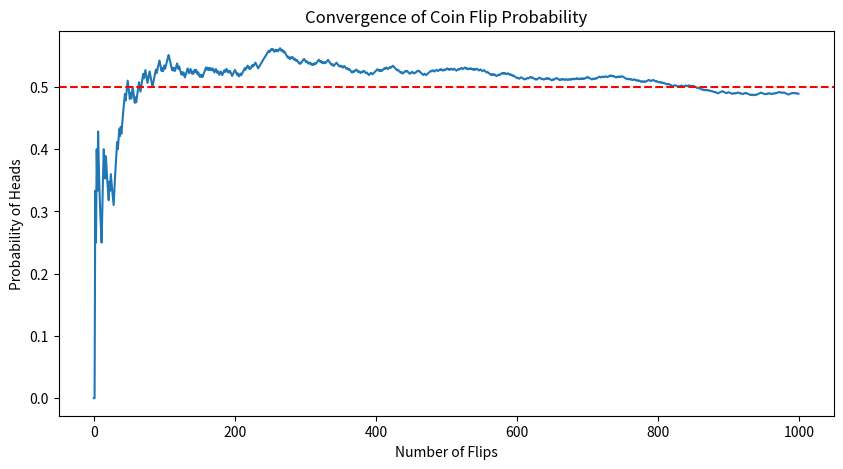
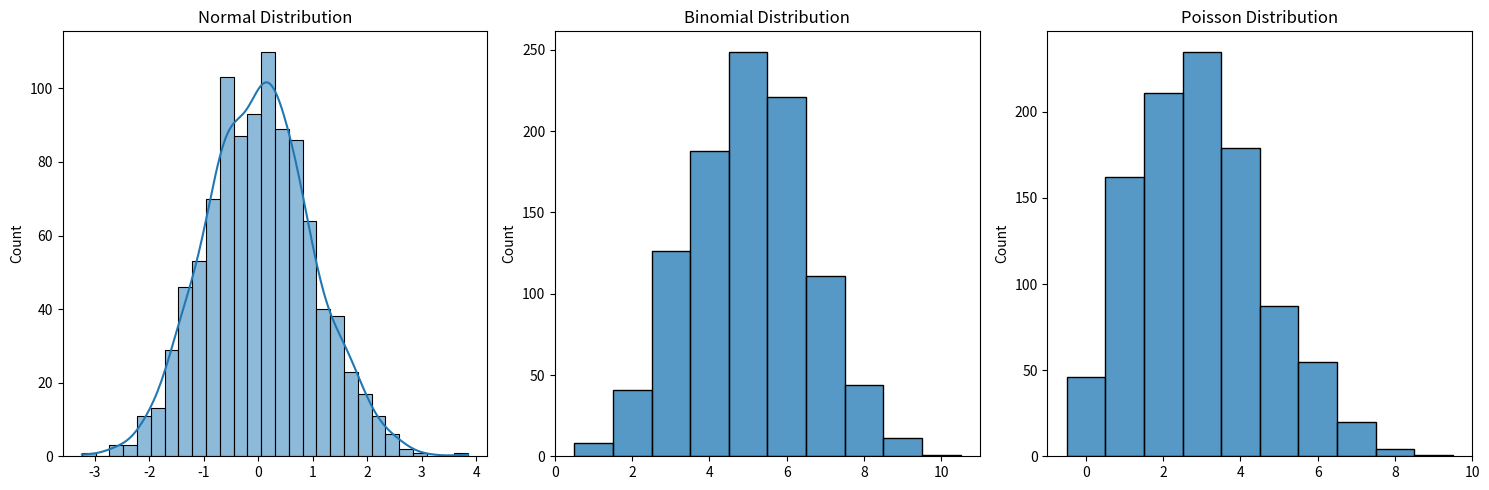
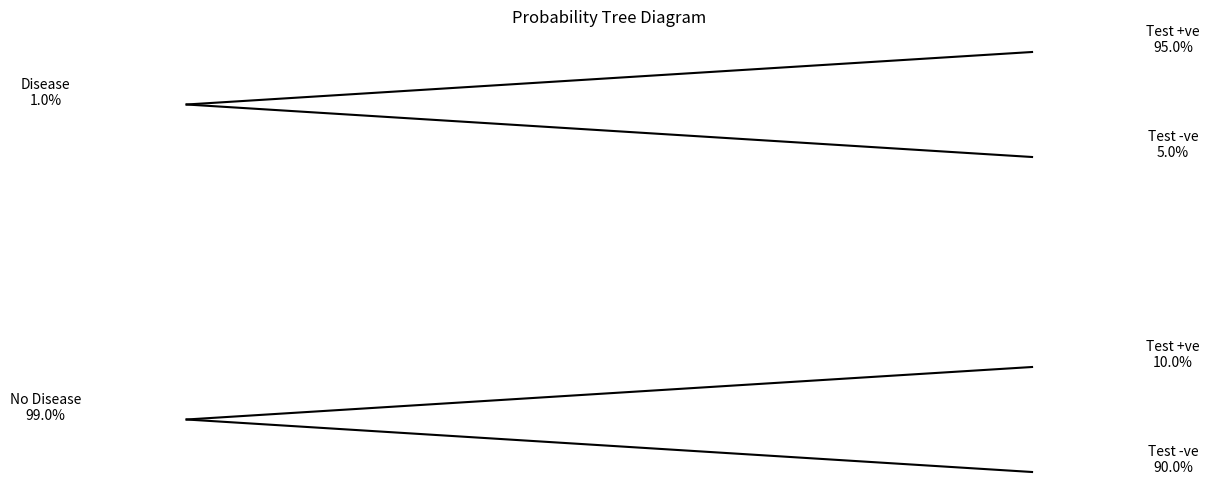
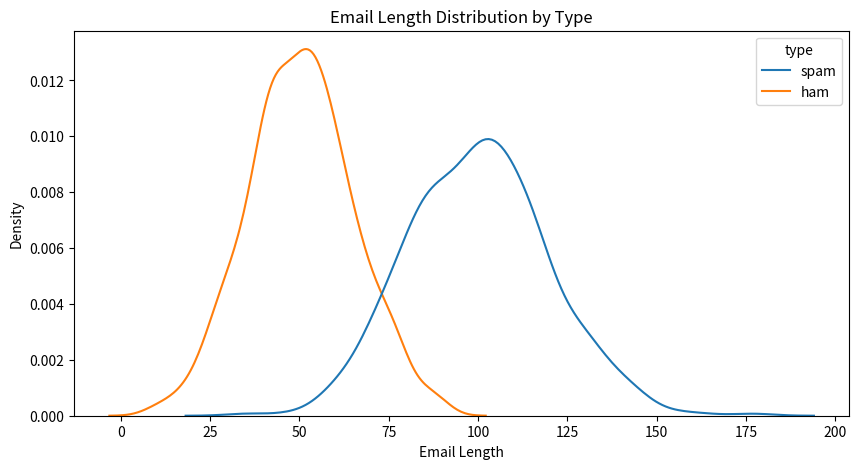
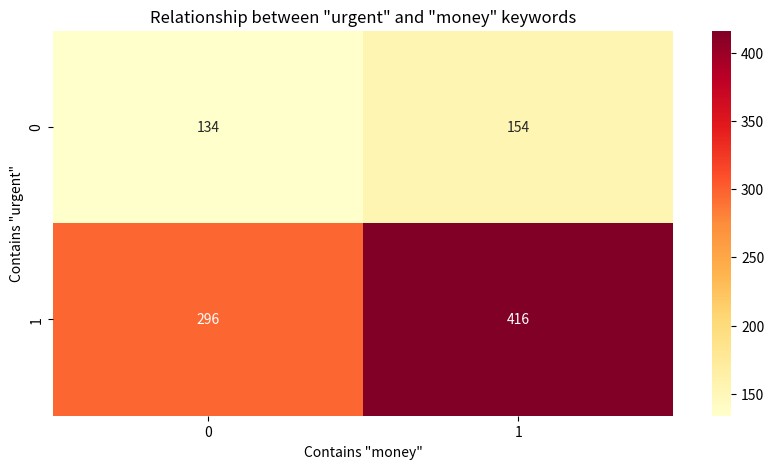
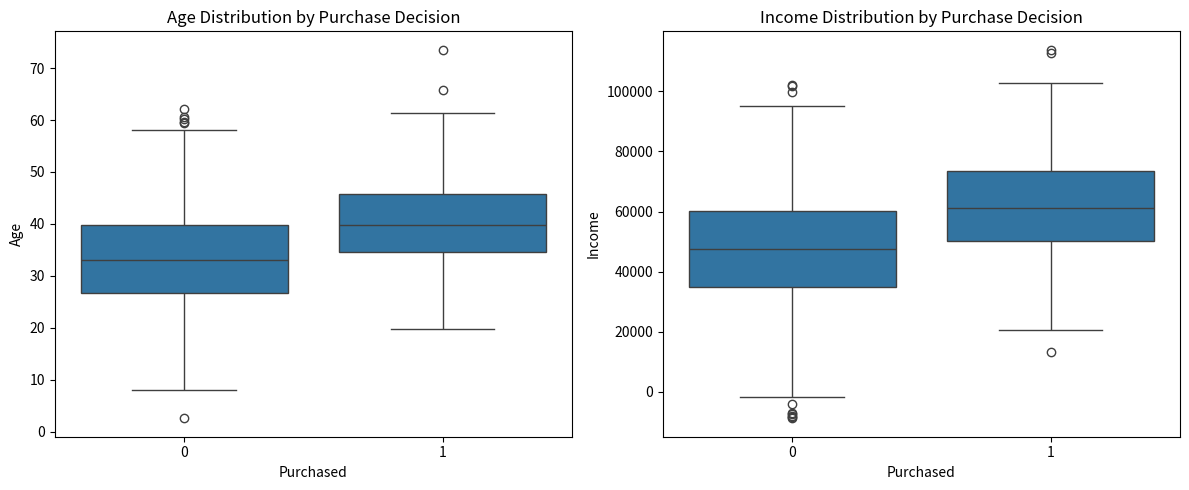

Source code (Python) for these figures, in order:
# Import required libraries
import numpy as np
import pandas as pd
import matplotlib.pyplot as plt
import seaborn as sns
from scipy import stats

def coin_flip_simulation(n_flips=1000):
    """Simulate coin flips and demonstrate probability"""
    # Simulate coin flips
    flips = np.random.choice(['Heads', 'Tails'], size=n_flips)
    
    # Calculate probabilities
    prob_heads = np.mean(flips == 'Heads')
    prob_tails = np.mean(flips == 'Tails')
    
    print(f"Probability of Heads: {prob_heads:.3f}")
    print(f"Probability of Tails: {prob_tails:.3f}")
    
    # Plot convergence to 0.5
    cumulative_prob = np.cumsum(flips == 'Heads') / np.arange(1, n_flips + 1)
    
    plt.figure(figsize=(10, 5))
    plt.plot(cumulative_prob)
    plt.axhline(y=0.5, color='r', linestyle='--')
    plt.title('Convergence of Coin Flip Probability')
    plt.xlabel('Number of Flips')
    plt.ylabel('Probability of Heads')
    plt.show()

coin_flip_simulation()

def demonstrate_distributions():
    """Demonstrate common probability distributions"""
    np.random.seed(42)
    
    # Generate data
    normal = np.random.normal(loc=0, scale=1, size=1000)
    binomial = np.random.binomial(n=10, p=0.5, size=1000)
    poisson = np.random.poisson(lam=3, size=1000)
    
    # Plot distributions
    fig, (ax1, ax2, ax3) = plt.subplots(1, 3, figsize=(15, 5))
    
    # Normal distribution
    sns.histplot(normal, kde=True, ax=ax1)
    ax1.set_title('Normal Distribution')
    
    # Binomial distribution
    sns.histplot(binomial, discrete=True, ax=ax2)
    ax2.set_title('Binomial Distribution')
    
    # Poisson distribution
    sns.histplot(poisson, discrete=True, ax=ax3)
    ax3.set_title('Poisson Distribution')
    
    plt.tight_layout()
    plt.show()
    
    # Print summary statistics
    distributions = {'Normal': normal, 'Binomial': binomial, 'Poisson': poisson}
    for name, dist in distributions.items():
        print(f"\n{name} Distribution:")
        print(f"Mean: {np.mean(dist):.3f}")
        print(f"Variance: {np.var(dist):.3f}")

demonstrate_distributions()

def demonstrate_bayes_theorem():
    """Demonstrate Bayes' Theorem with a medical test example"""
    
    # Example: Disease testing
    # Prior probability of having the disease
    P_disease = 0.01  # 1% of population has the disease
    
    # Test accuracy
    P_positive_given_disease = 0.95    # Sensitivity
    P_negative_given_healthy = 0.90    # Specificity
    
    # Calculate P(positive_test)
    P_positive = (P_positive_given_disease * P_disease + 
                 (1 - P_negative_given_healthy) * (1 - P_disease))
    
    # Calculate P(disease|positive) using Bayes' Theorem
    P_disease_given_positive = (P_positive_given_disease * P_disease) / P_positive
    
    print("Medical Test Example:")
    print(f"Probability of having disease: {P_disease:.1%}")
    print(f"Test sensitivity: {P_positive_given_disease:.1%}")
    print(f"Test specificity: {P_negative_given_healthy:.1%}")
    print(f"\nIf test is positive, probability of having disease: {P_disease_given_positive:.1%}")
    
    # Visualize with a tree diagram
    plt.figure(figsize=(12, 6))
    plt.axis('off')
    
    # Draw tree structure
    plt.text(0.1, 0.8, f'Disease\n{P_disease:.1%}', ha='center')
    plt.text(0.1, 0.2, f'No Disease\n{1-P_disease:.1%}', ha='center')
    
    plt.text(0.5, 0.9, f'Test +ve\n{P_positive_given_disease:.1%}', ha='center')
    plt.text(0.5, 0.7, f'Test -ve\n{1-P_positive_given_disease:.1%}', ha='center')
    plt.text(0.5, 0.3, f'Test +ve\n{1-P_negative_given_healthy:.1%}', ha='center')
    plt.text(0.5, 0.1, f'Test -ve\n{P_negative_given_healthy:.1%}', ha='center')
    
    # Draw lines
    plt.plot([0.15, 0.45], [0.8, 0.9], 'k-')
    plt.plot([0.15, 0.45], [0.8, 0.7], 'k-')
    plt.plot([0.15, 0.45], [0.2, 0.3], 'k-')
    plt.plot([0.15, 0.45], [0.2, 0.1], 'k-')
    
    plt.title("Probability Tree Diagram")
    plt.show()

demonstrate_bayes_theorem()

def demonstrate_ml_probability():
    """Demonstrate probability concepts in ML context"""
    
    # Generate synthetic classification data
    np.random.seed(42)
    n_samples = 1000
    
    # Feature (e.g., email length)
    spam_length = np.random.normal(100, 20, n_samples // 2)
    ham_length = np.random.normal(50, 15, n_samples // 2)
    
    # Labels
    labels = np.array(['spam'] * (n_samples // 2) + ['ham'] * (n_samples // 2))
    lengths = np.concatenate([spam_length, ham_length])
    
    # Plot distributions
    plt.figure(figsize=(10, 5))
    sns.kdeplot(data=pd.DataFrame({'length': lengths, 'type': labels}), 
                x='length', hue='type')
    plt.title('Email Length Distribution by Type')
    plt.xlabel('Email Length')
    plt.ylabel('Density')
    plt.show()
    
    # Calculate probabilities
    def calculate_probability(x, mean, std):
        return stats.norm.pdf(x, mean, std)
    
    # Example email length
    test_length = 80
    
    p_spam = calculate_probability(test_length, np.mean(spam_length), np.std(spam_length))
    p_ham = calculate_probability(test_length, np.mean(ham_length), np.std(ham_length))
    
    print(f"\nFor an email of length {test_length}:")
    print(f"P(length|spam): {p_spam:.4f}")
    print(f"P(length|ham): {p_ham:.4f}")
    print(f"Likelihood ratio (spam/ham): {p_spam/p_ham:.4f}")

demonstrate_ml_probability()

# Exercise 1: Spam Filter Probability

def spam_filter_exercise():
    # Create synthetic email data
    np.random.seed(42)
    n_emails = 1000
    
    # Features
    contains_urgent = np.random.binomial(1, 0.7, n_emails)  # 1 if contains "urgent"
    contains_money = np.random.binomial(1, 0.6, n_emails)   # 1 if contains "money"
    
    # Generate labels (spam/ham)
    is_spam = (contains_urgent & contains_money) | \
              (np.random.random(n_emails) < 0.2)  # Some random noise
    
    # Calculate probabilities
    p_spam = np.mean(is_spam)
    p_urgent_given_spam = np.mean(contains_urgent[is_spam])
    p_money_given_spam = np.mean(contains_money[is_spam])
    
    print("Email Classification Probabilities:")
    print(f"P(spam): {p_spam:.3f}")
    print(f"P(urgent|spam): {p_urgent_given_spam:.3f}")
    print(f"P(money|spam): {p_money_given_spam:.3f}")
    
    # Visualize relationships
    plt.figure(figsize=(10, 5))
    
    # Create contingency table
    contingency = pd.crosstab(contains_urgent, contains_money)
    
    sns.heatmap(contingency, annot=True, fmt='d', cmap='YlOrRd')
    plt.title('Relationship between "urgent" and "money" keywords')
    plt.xlabel('Contains "money"')
    plt.ylabel('Contains "urgent"')
    plt.show()

spam_filter_exercise()

# Exercise 2: Customer Purchase Probability

def customer_purchase_exercise():
    # Generate customer data
    np.random.seed(42)
    n_customers = 1000
    
    # Customer features
    age = np.random.normal(35, 10, n_customers)
    income = np.random.normal(50000, 20000, n_customers)
    
    # Generate purchase probability based on age and income
    purchase_prob = stats.norm.cdf(age, 35, 10) * stats.norm.cdf(income, 50000, 20000)
    purchased = np.random.binomial(1, purchase_prob)
    
    # Create DataFrame
    customer_data = pd.DataFrame({
        'Age': age,
        'Income': income,
        'Purchased': purchased
    })
    
    # Calculate probabilities
    p_purchase = np.mean(purchased)
    
    print("Customer Purchase Analysis:")
    print(f"Overall purchase probability: {p_purchase:.3f}")
    
    # Visualize purchase probability by age and income
    plt.figure(figsize=(12, 5))
    
    plt.subplot(121)
    sns.boxplot(data=customer_data, x='Purchased', y='Age')
    plt.title('Age Distribution by Purchase Decision')
    
    plt.subplot(122)
    sns.boxplot(data=customer_data, x='Purchased', y='Income')
    plt.title('Income Distribution by Purchase Decision')
    
    plt.tight_layout()
    plt.show()

customer_purchase_exercise()